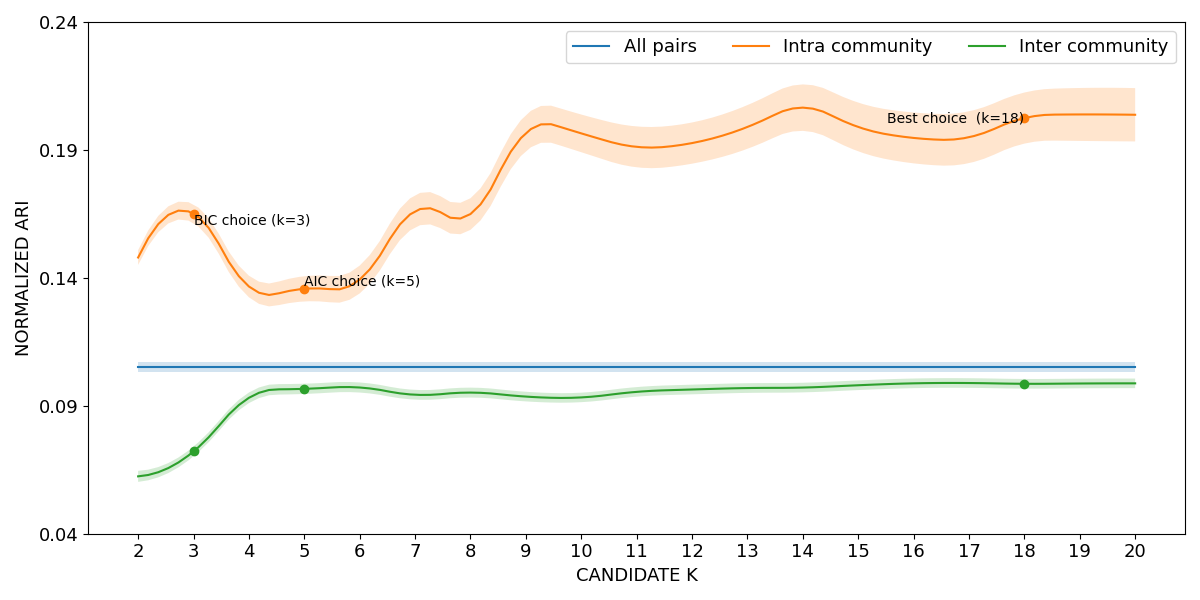

The file beside this chart, header and first rows:
curve, all_pairs, k=2|intra_community, k=3|intra_community, k=4|intra_community, k=5|intra_community, k=6|intra_community, k=7|intra_community, k=8|intra_community, k=9|intra_community, k=10|intra_community, k=11|intra_community, k=12|intra_community, k=13|intra_community, k=14|intra_community, k=15|intra_community, k=16|intra_community, k=17|intra_community, k=18|intra_community, k=19|intra_community, k=20|intra_community, k=2|inter_community, k=3|inter_community, k=4|inter_community
lower, 0.1033, 0.1451, 0.1614, 0.1324, 0.1308, 0.1339, 0.1598, 0.1588, 0.1895, 0.1891, 0.1832, 0.1846, 0.1904, 0.1975, 0.1895, 0.1848, 0.1848, 0.1925, 0.1935, 0.1933, 0.06026, 0.07023, 0.09106
mean, 0.1052, 0.148, 0.1651, 0.1366, 0.1357, 0.1393, 0.1661, 0.1649, 0.1966, 0.1965, 0.1912, 0.1927, 0.199, 0.2065, 0.199, 0.1947, 0.195, 0.2024, 0.2039, 0.2037, 0.06242, 0.07214, 0.09312
upper, 0.1072, 0.1508, 0.1688, 0.1408, 0.1406, 0.1448, 0.1724, 0.1711, 0.2037, 0.2038, 0.1992, 0.2007, 0.2075, 0.2156, 0.2085, 0.2046, 0.2051, 0.2124, 0.2142, 0.2142, 0.06458, 0.07406, 0.09518
